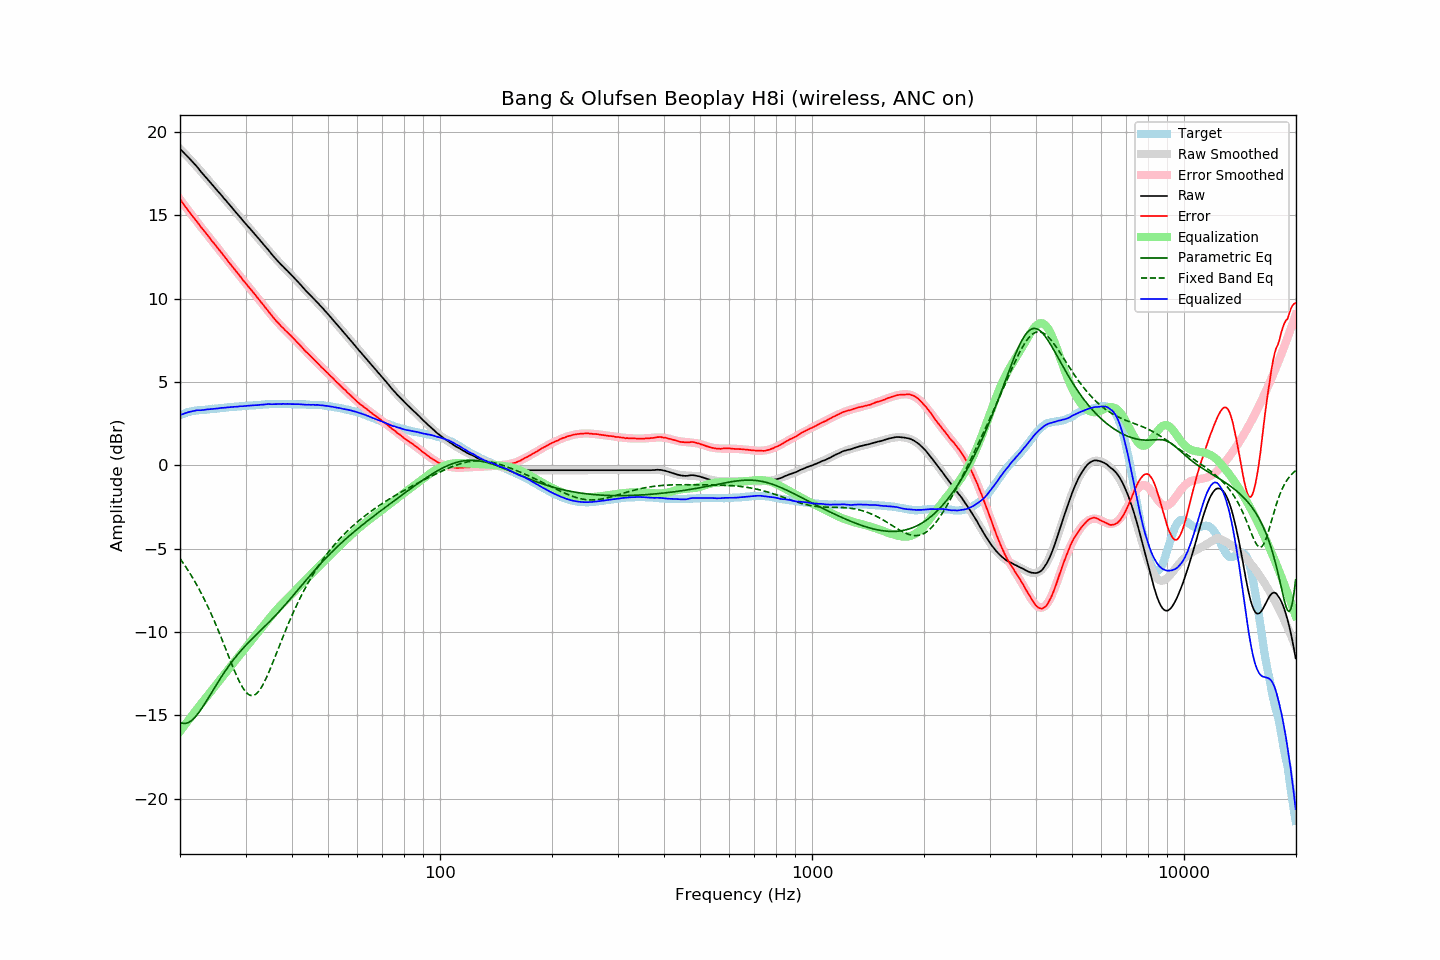

Data behind this chart, as committed beside it:
frequency, raw, error, smoothed, error_smoothed, equalization, parametric_eq, fixed_band_eq, equalized_raw, equalized_smoothed, target
20.00, 18.98, 15.97, 18.99, 15.96, -15.96, -15.41, -5.59, 3.02, 3.03, 3.01
20.20, 18.88, 15.83, 18.90, 15.83, -15.83, -15.45, -5.72, 3.05, 3.07, 3.05
20.40, 18.79, 15.70, 18.80, 15.70, -15.70, -15.47, -5.86, 3.09, 3.10, 3.09
20.61, 18.70, 15.57, 18.70, 15.57, -15.57, -15.48, -6.00, 3.13, 3.13, 3.12
20.81, 18.60, 15.44, 18.60, 15.44, -15.44, -15.47, -6.14, 3.16, 3.15, 3.16
21.02, 18.50, 15.30, 18.49, 15.31, -15.31, -15.43, -6.29, 3.19, 3.18, 3.20
21.23, 18.40, 15.18, 18.39, 15.19, -15.19, -15.38, -6.44, 3.22, 3.20, 3.22
21.44, 18.29, 15.05, 18.29, 15.06, -15.06, -15.32, -6.60, 3.23, 3.23, 3.24
21.66, 18.20, 14.93, 18.18, 14.93, -14.93, -15.23, -6.76, 3.26, 3.25, 3.26
21.87, 18.08, 14.81, 18.08, 14.81, -14.81, -15.14, -6.92, 3.27, 3.27, 3.27
22.09, 17.98, 14.69, 17.97, 14.68, -14.68, -15.03, -7.09, 3.30, 3.29, 3.29
22.31, 17.87, 14.57, 17.86, 14.56, -14.56, -14.91, -7.27, 3.31, 3.30, 3.30
22.54, 17.75, 14.43, 17.75, 14.44, -14.44, -14.78, -7.44, 3.31, 3.31, 3.31
22.76, 17.62, 14.30, 17.64, 14.31, -14.31, -14.65, -7.63, 3.31, 3.32, 3.32
22.99, 17.51, 14.19, 17.52, 14.19, -14.19, -14.50, -7.81, 3.32, 3.33, 3.32
23.22, 17.40, 14.07, 17.41, 14.07, -14.07, -14.36, -8.00, 3.34, 3.34, 3.33
23.45, 17.29, 13.95, 17.30, 13.95, -13.95, -14.20, -8.20, 3.35, 3.35, 3.34
23.69, 17.19, 13.83, 17.19, 13.83, -13.83, -14.05, -8.40, 3.36, 3.36, 3.35
23.92, 17.07, 13.71, 17.07, 13.70, -13.70, -13.89, -8.61, 3.37, 3.37, 3.36
24.16, 16.96, 13.58, 16.96, 13.58, -13.58, -13.73, -8.82, 3.38, 3.38, 3.38
24.40, 16.85, 13.45, 16.85, 13.46, -13.46, -13.57, -9.03, 3.39, 3.39, 3.40
24.65, 16.73, 13.34, 16.74, 13.34, -13.34, -13.41, -9.25, 3.39, 3.40, 3.39
24.89, 16.62, 13.22, 16.63, 13.22, -13.22, -13.26, -9.48, 3.40, 3.41, 3.40
25.14, 16.51, 13.10, 16.51, 13.10, -13.10, -13.10, -9.70, 3.41, 3.42, 3.41
25.39, 16.40, 12.98, 16.40, 12.98, -12.98, -12.95, -9.94, 3.43, 3.43, 3.42
25.65, 16.29, 12.85, 16.29, 12.85, -12.85, -12.79, -10.17, 3.44, 3.44, 3.44
25.91, 16.19, 12.74, 16.18, 12.73, -12.73, -12.64, -10.41, 3.45, 3.45, 3.44
26.16, 16.06, 12.61, 16.07, 12.61, -12.61, -12.50, -10.65, 3.45, 3.46, 3.45
26.43, 15.96, 12.49, 15.95, 12.49, -12.49, -12.35, -10.90, 3.47, 3.47, 3.46
26.69, 15.84, 12.37, 15.84, 12.37, -12.37, -12.21, -11.14, 3.48, 3.47, 3.47
26.96, 15.73, 12.23, 15.73, 12.24, -12.24, -12.08, -11.39, 3.48, 3.48, 3.49
27.23, 15.62, 12.11, 15.61, 12.12, -12.12, -11.94, -11.63, 3.49, 3.49, 3.50
27.50, 15.50, 12.00, 15.50, 12.00, -12.00, -11.81, -11.87, 3.51, 3.50, 3.50
27.77, 15.38, 11.88, 15.39, 11.88, -11.88, -11.69, -12.11, 3.51, 3.51, 3.50
28.05, 15.27, 11.75, 15.27, 11.75, -11.75, -11.56, -12.34, 3.52, 3.52, 3.52
28.33, 15.15, 11.63, 15.16, 11.63, -11.63, -11.44, -12.56, 3.52, 3.53, 3.52
28.62, 15.05, 11.51, 15.05, 11.51, -11.51, -11.33, -12.78, 3.54, 3.54, 3.53
28.90, 14.93, 11.39, 14.93, 11.39, -11.39, -11.21, -12.98, 3.54, 3.54, 3.54
29.19, 14.82, 11.28, 14.82, 11.27, -11.27, -11.10, -13.16, 3.55, 3.55, 3.54
29.48, 14.70, 11.13, 14.71, 11.15, -11.15, -10.99, -13.33, 3.55, 3.56, 3.57
29.78, 14.59, 11.03, 14.60, 11.03, -11.03, -10.89, -13.47, 3.56, 3.56, 3.56
30.08, 14.49, 10.91, 14.49, 10.92, -10.92, -10.78, -13.60, 3.57, 3.57, 3.57
30.38, 14.38, 10.80, 14.37, 10.80, -10.80, -10.68, -13.69, 3.58, 3.58, 3.57
30.68, 14.26, 10.67, 14.26, 10.68, -10.68, -10.58, -13.76, 3.59, 3.59, 3.59
30.99, 14.16, 10.56, 14.15, 10.56, -10.56, -10.48, -13.80, 3.60, 3.59, 3.59
31.30, 14.05, 10.45, 14.04, 10.44, -10.44, -10.39, -13.81, 3.60, 3.60, 3.59
31.61, 13.93, 10.33, 13.93, 10.32, -10.32, -10.29, -13.78, 3.61, 3.61, 3.60
31.93, 13.82, 10.20, 13.82, 10.20, -10.20, -10.20, -13.73, 3.61, 3.61, 3.61
32.24, 13.70, 10.09, 13.71, 10.09, -10.09, -10.10, -13.65, 3.62, 3.62, 3.61
32.57, 13.59, 9.96, 13.59, 9.97, -9.97, -10.01, -13.54, 3.63, 3.63, 3.63
32.89, 13.48, 9.85, 13.48, 9.85, -9.85, -9.91, -13.41, 3.64, 3.64, 3.63
33.22, 13.37, 9.73, 13.37, 9.72, -9.72, -9.82, -13.26, 3.65, 3.64, 3.64
33.55, 13.25, 9.60, 13.25, 9.60, -9.60, -9.73, -13.08, 3.65, 3.65, 3.65
33.89, 13.14, 9.48, 13.14, 9.48, -9.48, -9.63, -12.89, 3.66, 3.66, 3.66
34.23, 13.03, 9.37, 13.02, 9.36, -9.36, -9.54, -12.68, 3.67, 3.66, 3.66
34.57, 12.92, 9.25, 12.91, 9.24, -9.24, -9.44, -12.46, 3.68, 3.67, 3.67
34.92, 12.80, 9.12, 12.80, 9.12, -9.12, -9.34, -12.23, 3.68, 3.68, 3.67
35.27, 12.68, 8.99, 12.68, 9.00, -9.00, -9.24, -12.00, 3.67, 3.68, 3.68
35.62, 12.56, 8.88, 12.57, 8.89, -8.89, -9.14, -11.76, 3.67, 3.68, 3.68
35.97, 12.45, 8.77, 12.46, 8.78, -8.78, -9.04, -11.52, 3.67, 3.69, 3.68
... 635 more rows
